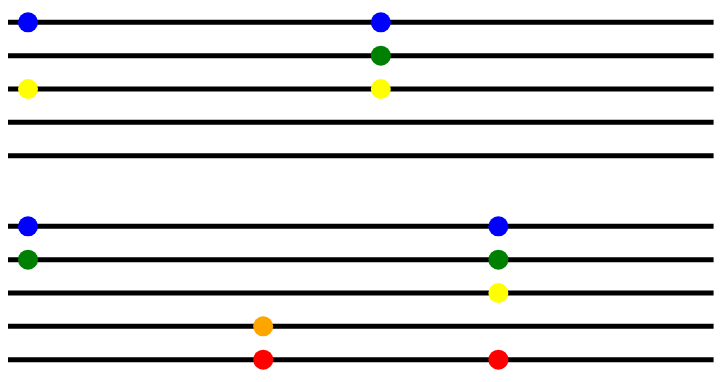
D3 v3 page, settled after 360 driven frames (6 s of simulated time); the page loaded 1 data file(s).



	var canvas = d3.select("#main");
	
	
	d3.json("dummy_data.json", function(error, dumdata){
	
	//Make an svg element for each director
	var bins = canvas.selectAll(".directorbin")
		.data(dumdata)
		.enter()
		.append("svg")
		.attr("class","directorbin");
	
	//gets height and width of each bin
	var binheight = $(".directorbin").height();
	var binwidth =	$(".directorbin").width();
	
	
	//Add lines to each bin	
	bins.selectAll("lines")
		.data(["Director","Writer","Producer","Editor","Actor"])
		.enter().append("line")
		.attr("x1",0)
		.attr("y1", function(d,i){return binheight*(i+1)/6.0 ;})
		.attr("y2",function(d,i){return binheight*(i+1)/6.0 ;})
		.attr("x2", binwidth)
		;
		
	
	//Go a level deeper. Make a group element for each film
	// Director --> [film1, film2, ... ]
	//Make a scale for each bin
	//Note len goes up a level to get a parameter for the scale
	var groups=	bins.selectAll("svg")
			.data(function(d){ return d.films;})
			.enter().append("g")
			.attr("transform",
				function(d,i){
					var len = d3.select(this.parentNode).data()[0].nofilms ;
					
					return "translate("+ scaleMaker(i,binwidth,len)+",0)" ;
				}
			)
			;
	
	//Go a level deeper. Put circles for each credit
	//Director --> [ [film1]-->[credits] , [film2]-->[credits], ... ]
	groups.selectAll("circ")
		.data(function(d){return d.credits;})
		.enter().append("circle")
		.attr("r",10).attr("cx",20)
		.attr("cy",function(d){return separateCircles(d, binheight);})
		.attr("class",function(d){ return d;})
		.style("fill",function(d){return circleColor(d);})
		;
			
	});


function separateCircles(d, h){
	var pos = h/6.0;
	if ( d == "director"){ 
		return pos;
	} else if ( d == "writer"){
		return pos*2;
	} else if (d == "editor"){
		return pos*3;
	} else if (d == "producer"){
		return pos *4;
	} else if ( d == "actor"){
		return pos*5;
	}
}

function circleColor(d){
	if (d == 'director'){
		return "blue";
	} else if ( d == "writer"){
		return "green" ;
	} else if ( d == "editor"){
		return "yellow";
	} else if (d == "producer"){
		return "orange";
	} else if (d == "actor"){
		return "red";
	}
}

function scaleMaker(i,w,l){

	var scale = d3.scale.linear()
					.domain([0,l])
					.range([0,w])
					;
	return scale(i);
}


### data: dummy_data.json
[
 {
  "name": "Director1",
  "nofilms": 2,
  "films": [
   {
    "title": "The very first film",
    "year": 1993,
    "credits": "[... 2 items]"
   },
   {
    "title": "Now the next one",
    "year": 1995,
    "credits": "[... 3 items]"
   }
  ]
 },
 {
  "name": "Director2",
  "nofilms": 3,
  "films": [
   {
    "title": "My first film",
    "year": 1840,
    "credits": "[... 2 items]"
   },
   {
    "title": "Film Number Twooo",
    "year": 1870,
    "credits": "[... 2 items]"
   },
   {
    "title": "My first film",
    "year": 1840,
    "credits": "[... 4 items]"
   }
  ]
 }
]